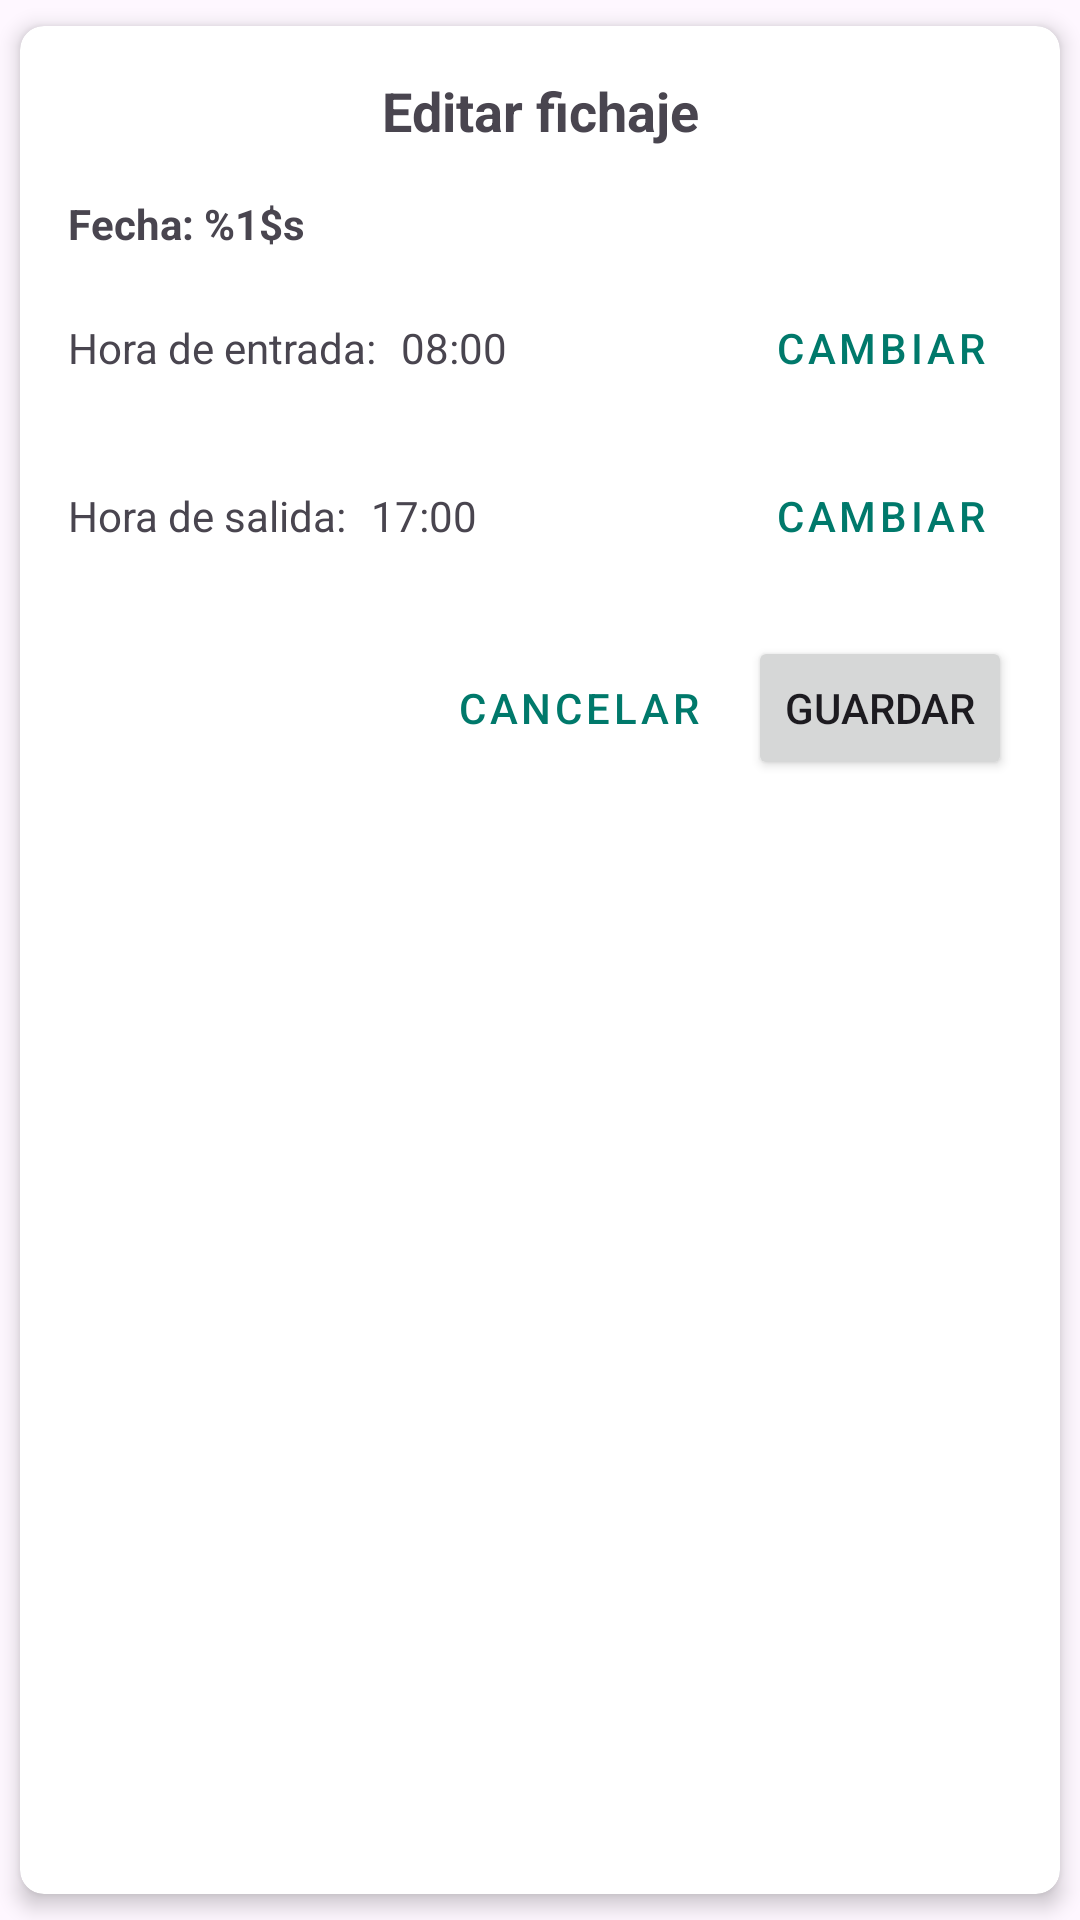

Android layout source for this screen:
<!-- AndroidManifest.xml: application theme Base.Theme.DASProyecto -->
<!-- res/layout/dialog_edit_fichaje.xml -->
<?xml version="1.0" encoding="utf-8"?>
<androidx.cardview.widget.CardView xmlns:android="http://schemas.android.com/apk/res/android"
    xmlns:app="http://schemas.android.com/apk/res-auto"
    android:layout_width="match_parent"
    android:layout_height="wrap_content"
    app:cardCornerRadius="8dp"
    app:cardElevation="4dp"
    app:cardUseCompatPadding="true">

    <LinearLayout
        android:layout_width="match_parent"
        android:layout_height="wrap_content"
        android:orientation="vertical"
        android:padding="16dp">

        <TextView
            android:layout_width="match_parent"
            android:layout_height="wrap_content"
            android:text="@string/edit_fichaje"
            android:textAlignment="center"
            android:textSize="18sp"
            android:textStyle="bold"
            android:layout_marginBottom="16dp" />

        <TextView
            android:id="@+id/tvEditFecha"
            android:layout_width="match_parent"
            android:layout_height="wrap_content"
            android:text="@string/fecha"
            android:textStyle="bold"
            android:layout_marginBottom="8dp" />

        <LinearLayout
            android:layout_width="match_parent"
            android:layout_height="wrap_content"
            android:orientation="horizontal"
            android:layout_marginBottom="8dp">

            <TextView
                android:layout_width="wrap_content"
                android:layout_height="wrap_content"
                android:text="@string/hora_entrada"
                android:layout_marginEnd="8dp" />

            <TextView
                android:id="@+id/tvEditEntrada"
                android:layout_width="0dp"
                android:layout_height="wrap_content"
                android:layout_weight="1"
                android:text="08:00" />

            <Button
                android:id="@+id/btnChangeEntrada"
                android:layout_width="wrap_content"
                android:layout_height="wrap_content"
                android:text="@string/cambiar"
                style="@style/Widget.MaterialComponents.Button.TextButton" />
        </LinearLayout>

        <LinearLayout
            android:layout_width="match_parent"
            android:layout_height="wrap_content"
            android:orientation="horizontal"
            android:layout_marginBottom="16dp">

            <TextView
                android:layout_width="wrap_content"
                android:layout_height="wrap_content"
                android:text="@string/hora_salida"
                android:layout_marginEnd="8dp" />

            <TextView
                android:id="@+id/tvEditSalida"
                android:layout_width="0dp"
                android:layout_height="wrap_content"
                android:layout_weight="1"
                android:text="17:00" />

            <Button
                android:id="@+id/btnChangeSalida"
                android:layout_width="wrap_content"
                android:layout_height="wrap_content"
                android:text="@string/cambiar"
                style="@style/Widget.MaterialComponents.Button.TextButton" />
        </LinearLayout>

        <LinearLayout
            android:layout_width="match_parent"
            android:layout_height="wrap_content"
            android:orientation="horizontal"
            android:gravity="end">

            <Button
                android:id="@+id/btnCancelar"
                android:layout_width="wrap_content"
                android:layout_height="wrap_content"
                android:text="@string/cancelar"
                style="@style/Widget.MaterialComponents.Button.TextButton"
                android:layout_marginEnd="8dp" />

            <Button
                android:id="@+id/btnGuardar"
                android:layout_width="wrap_content"
                android:layout_height="wrap_content"
                android:text="@string/guardar" />
        </LinearLayout>
    </LinearLayout>
</androidx.cardview.widget.CardView>
<!-- resources referenced by this layout -->
<resources>
  <string name="cambiar">Cambiar</string>
  <string name="cancelar">Cancelar</string>
  <string name="edit_fichaje">Editar fichaje</string>
  <string name="fecha">Fecha: %1$s</string>
  <string name="guardar">Guardar</string>
  <string name="hora_entrada">Hora de entrada:</string>
  <string name="hora_salida">Hora de salida:</string>
  <style name="Base.Theme.DASProyecto" parent="Theme.Material3.Light.NoActionBar">
          
          
          <item name="colorPrimary">@color/primary</item>
          <item name="colorPrimaryVariant">@color/primary_dark</item>
          <item name="colorOnPrimary">@color/white</item>
  
          <item name="colorSecondary">@color/accent</item>
          <item name="colorSecondaryVariant">@color/accent_dark</item>
          <item name="colorOnSecondary">@color/black</item>
  
          <item name="android:statusBarColor">?attr/colorPrimaryVariant</item>
      </style>
  <color name="primary">#00796B</color>
  <color name="primary_dark">#00695C</color>
  <color name="white">#FFFFFFFF</color>
  <color name="accent">#00BFA5</color>
  <color name="accent_dark">#004D40</color>
  <color name="black">#FF000000</color>
</resources>
